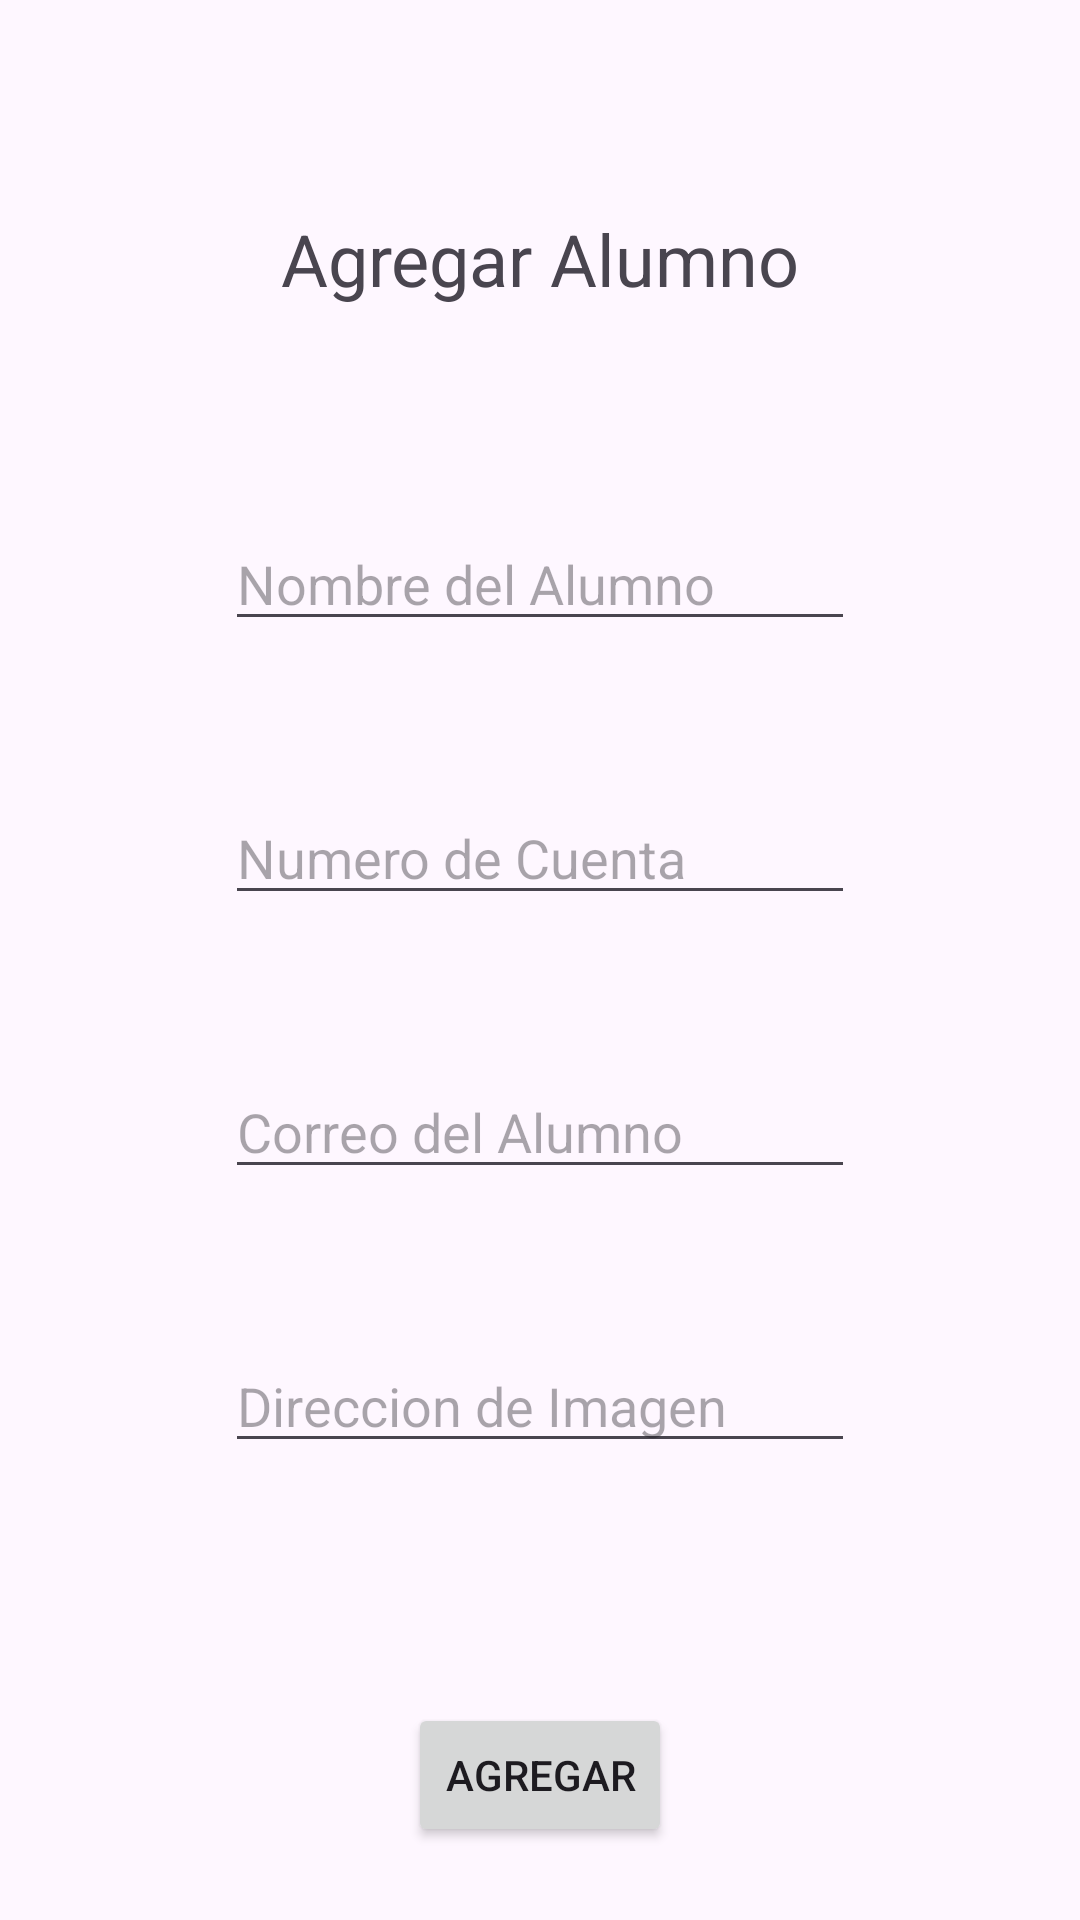

Layout XML and referenced resources for this Android screen:
<!-- AndroidManifest.xml: application theme Theme.Lista_de_alumnos -->
<!-- res/layout/agregar_alumno.xml -->
<?xml version="1.0" encoding="utf-8"?>
<androidx.constraintlayout.widget.ConstraintLayout xmlns:android="http://schemas.android.com/apk/res/android"
    xmlns:app="http://schemas.android.com/apk/res-auto"
    xmlns:tools="http://schemas.android.com/tools"
    android:layout_width="match_parent"
    android:layout_height="match_parent"
    android:autofillHints="Direccion de Imagen">

    <TextView
        android:id="@+id/txtAgregar"
        android:layout_width="wrap_content"
        android:layout_height="wrap_content"
        android:layout_marginTop="70dp"
        android:text="Agregar Alumno"
        android:textSize="24sp"
        app:layout_constraintEnd_toEndOf="parent"
        app:layout_constraintStart_toStartOf="parent"
        app:layout_constraintTop_toTopOf="parent" />

    <EditText
        android:id="@+id/etxtNombre"
        android:layout_width="wrap_content"
        android:layout_height="wrap_content"
        android:layout_marginTop="70dp"
        android:ems="10"
        android:hint="Nombre del Alumno"
        android:inputType="text"
        app:layout_constraintEnd_toEndOf="parent"
        app:layout_constraintStart_toStartOf="parent"
        app:layout_constraintTop_toBottomOf="@+id/txtAgregar" />

    <EditText
        android:id="@+id/etxtCuenta"
        android:layout_width="wrap_content"
        android:layout_height="wrap_content"
        android:layout_marginTop="50dp"
        android:ems="10"
        android:hint="Numero de Cuenta"
        android:inputType="text"
        app:layout_constraintEnd_toEndOf="parent"
        app:layout_constraintStart_toStartOf="parent"
        app:layout_constraintTop_toBottomOf="@+id/etxtNombre" />

    <EditText
        android:id="@+id/etxtCorreo"
        android:layout_width="wrap_content"
        android:layout_height="wrap_content"
        android:layout_marginTop="50dp"
        android:ems="10"
        android:hint="Correo del Alumno"
        android:inputType="text"
        app:layout_constraintEnd_toEndOf="parent"
        app:layout_constraintStart_toStartOf="parent"
        app:layout_constraintTop_toBottomOf="@+id/etxtCuenta" />

    <EditText
        android:id="@+id/etxtImagen"
        android:layout_width="wrap_content"
        android:layout_height="wrap_content"
        android:layout_marginTop="50dp"
        android:ems="10"
        android:hint="Direccion de Imagen"
        android:inputType="text"
        app:layout_constraintEnd_toEndOf="parent"
        app:layout_constraintStart_toStartOf="parent"
        app:layout_constraintTop_toBottomOf="@+id/etxtCorreo" />

    <Button
        android:id="@+id/btnAgregar"
        android:layout_width="wrap_content"
        android:layout_height="wrap_content"
        android:layout_marginTop="80dp"
        android:text="Agregar"
        app:layout_constraintEnd_toEndOf="parent"
        app:layout_constraintStart_toStartOf="parent"
        app:layout_constraintTop_toBottomOf="@+id/etxtImagen" />
</androidx.constraintlayout.widget.ConstraintLayout>
<!-- resources referenced by this layout -->
<resources>
  <style name="Theme.Lista_de_alumnos" parent="Base.Theme.Lista_de_alumnos" />
  <style name="Base.Theme.Lista_de_alumnos" parent="Theme.Material3.DayNight.NoActionBar">
          
          
      </style>
</resources>
